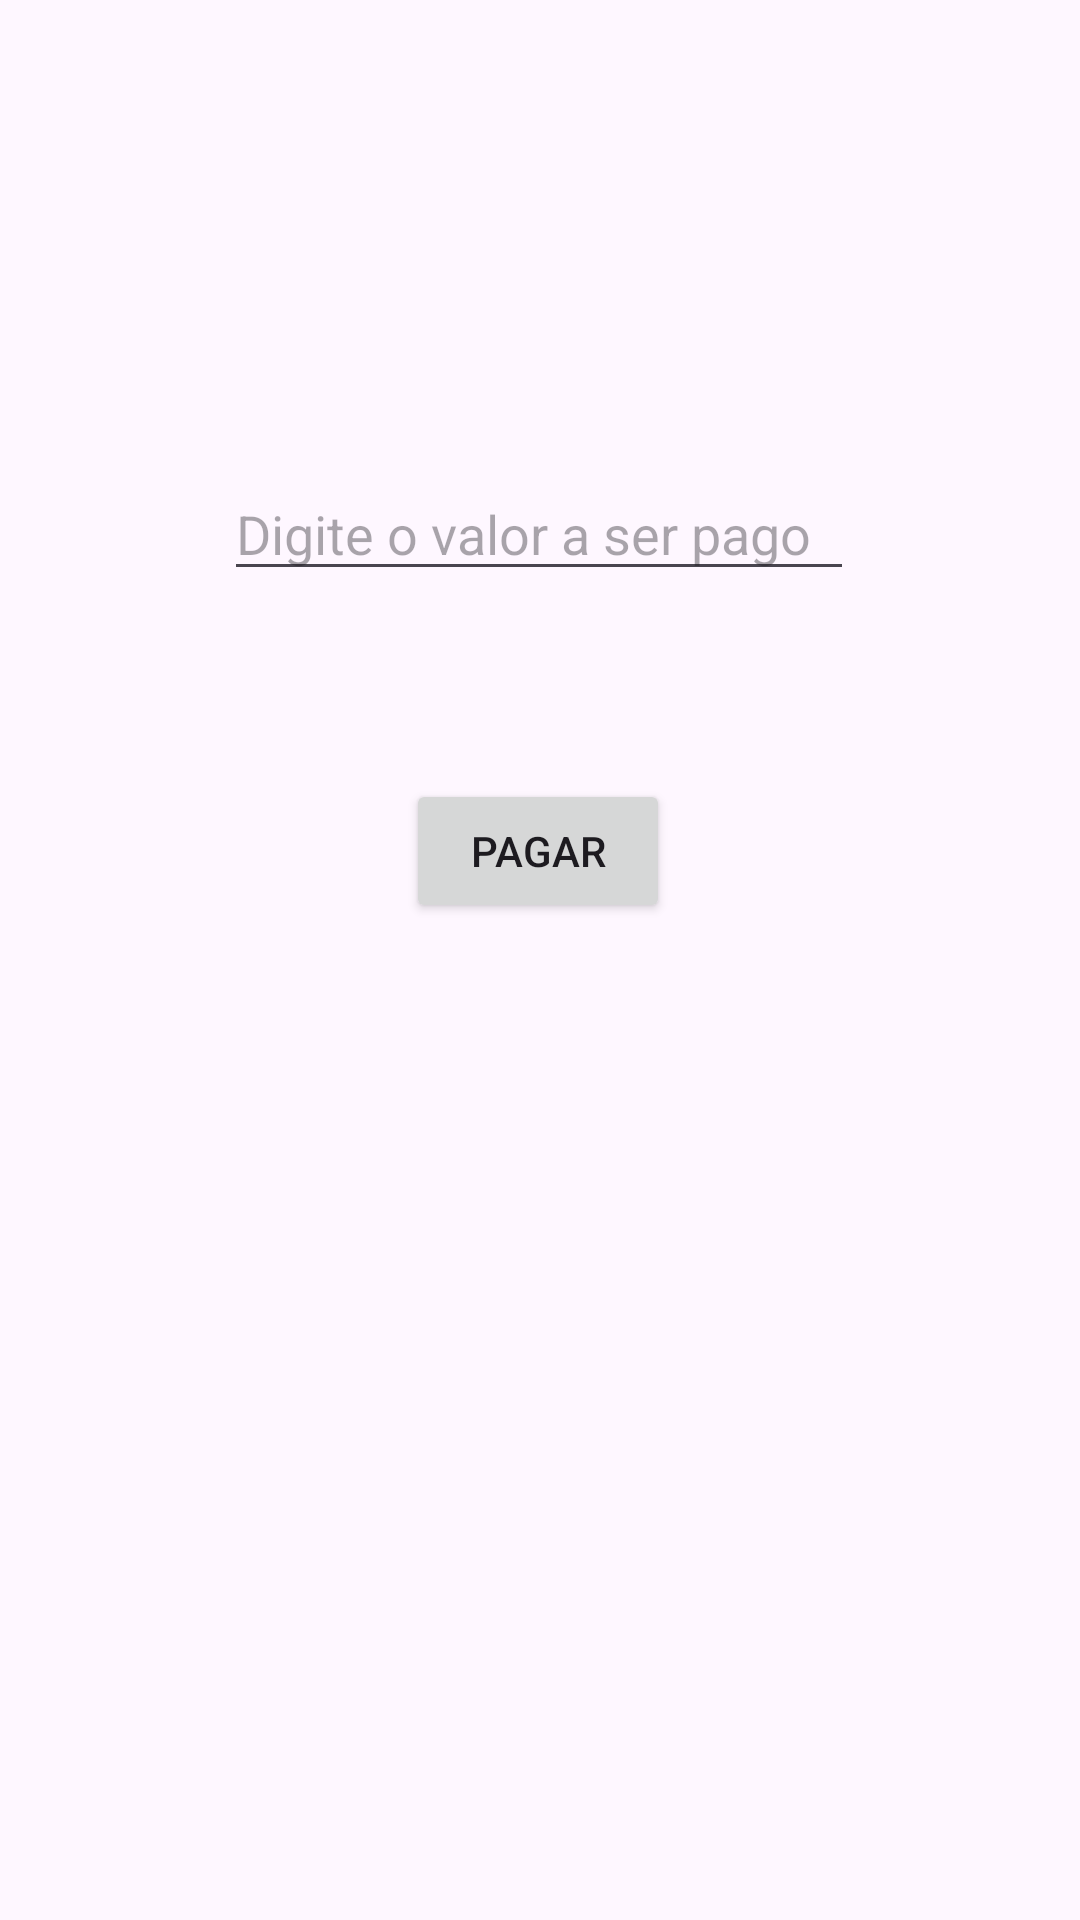

Reconstruct the res/layout file that produces this screen, plus the resources it refers to.
<!-- AndroidManifest.xml: application theme Theme.AplicativoDeBanco -->
<!-- res/layout/activity_mostrar_pagamento.xml -->
<?xml version="1.0" encoding="utf-8"?>
<androidx.constraintlayout.widget.ConstraintLayout xmlns:android="http://schemas.android.com/apk/res/android"
    xmlns:app="http://schemas.android.com/apk/res-auto"
    xmlns:tools="http://schemas.android.com/tools"
    android:layout_width="match_parent"
    android:layout_height="match_parent"
    tools:context=".MostrarPagamentoActivity">

    <androidx.appcompat.widget.Toolbar
        android:id="@+id/toolpagar"
        android:layout_width="409dp"
        android:layout_height="wrap_content"
        android:layout_marginBottom="664dp"
        android:background="?attr/colorPrimary"
        android:minHeight="?attr/actionBarSize"
        android:theme="?attr/actionBarTheme"
        app:layout_constraintBottom_toBottomOf="parent"
        app:layout_constraintEnd_toEndOf="parent"
        app:layout_constraintStart_toStartOf="parent"
        app:navigationIcon="?attr/actionModeCloseDrawable"
        app:title="Voltar" />

    <EditText
        android:id="@+id/valorpagar"
        android:layout_width="wrap_content"
        android:layout_height="wrap_content"
        android:ems="10"
        android:hint="Digite o valor a ser pago"
        android:inputType="text"
        app:layout_constraintBottom_toBottomOf="parent"
        app:layout_constraintEnd_toEndOf="parent"
        app:layout_constraintHorizontal_bias="0.497"
        app:layout_constraintStart_toStartOf="parent"
        app:layout_constraintTop_toTopOf="parent"
        app:layout_constraintVertical_bias="0.26" />

    <Button
        android:id="@+id/btpagar"
        android:layout_width="wrap_content"
        android:layout_height="wrap_content"
        android:text="Pagar"
        app:layout_constraintBottom_toBottomOf="parent"
        app:layout_constraintEnd_toEndOf="parent"
        app:layout_constraintHorizontal_bias="0.498"
        app:layout_constraintStart_toStartOf="parent"
        app:layout_constraintTop_toBottomOf="@+id/valorpagar"
        app:layout_constraintVertical_bias="0.159" />
</androidx.constraintlayout.widget.ConstraintLayout>
<!-- resources referenced by this layout -->
<resources>
  <style name="Theme.AplicativoDeBanco" parent="Base.Theme.AplicativoDeBanco" />
  <style name="Base.Theme.AplicativoDeBanco" parent="Theme.Material3.DayNight.NoActionBar">
          
          
      </style>
</resources>
